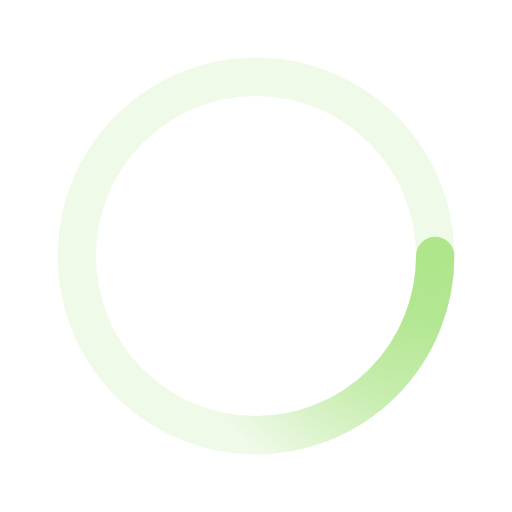
t = 0.00 s
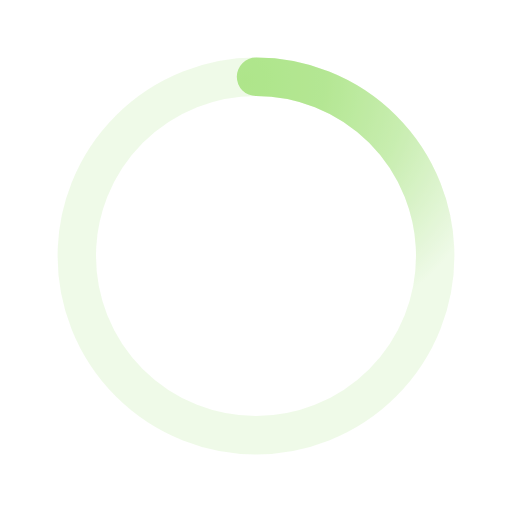
t = 0.60 s
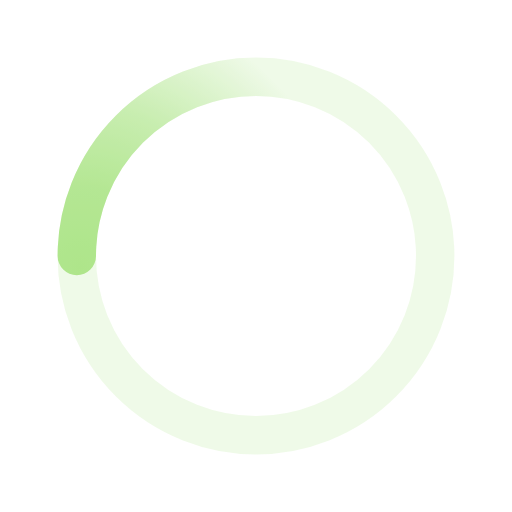
t = 1.20 s
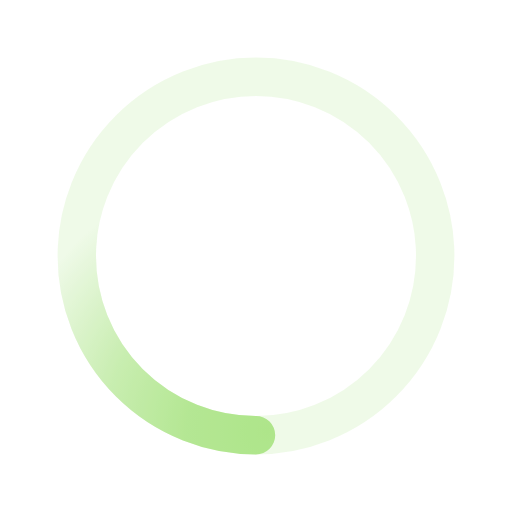
t = 1.80 s

The animated SVG that drew these frames (rendered in a browser with its animation timeline set to each time). Animation: 1 SMIL element (animateTransform=1); one cycle of 2.40 s, repeats indefinitely.

﻿<svg xmlns='http://www.w3.org/2000/svg' viewBox='0 0 200 200'><radialGradient id='a1' cx='.66' fx='.66' cy='.3125' fy='.3125' gradientTransform='scale(1.5)'><stop offset='0' stop-color='#aee58a'></stop><stop offset='.3' stop-color='#aee58a' stop-opacity='.9'></stop><stop offset='.6' stop-color='#aee58a' stop-opacity='.6'></stop><stop offset='.8' stop-color='#aee58a' stop-opacity='.3'></stop><stop offset='1' stop-color='#aee58a' stop-opacity='0'></stop></radialGradient><circle transform-origin='center' fill='none' stroke='url(#a1)' stroke-width='15' stroke-linecap='round' stroke-dasharray='200 1000' stroke-dashoffset='0' cx='100' cy='100' r='70'><animateTransform type='rotate' attributeName='transform' calcMode='spline' dur='2.4' values='360;0' keyTimes='0;1' keySplines='0 0 1 1' repeatCount='indefinite'></animateTransform></circle><circle transform-origin='center' fill='none' opacity='.2' stroke='#aee58a' stroke-width='15' stroke-linecap='round' cx='100' cy='100' r='70'></circle></svg>